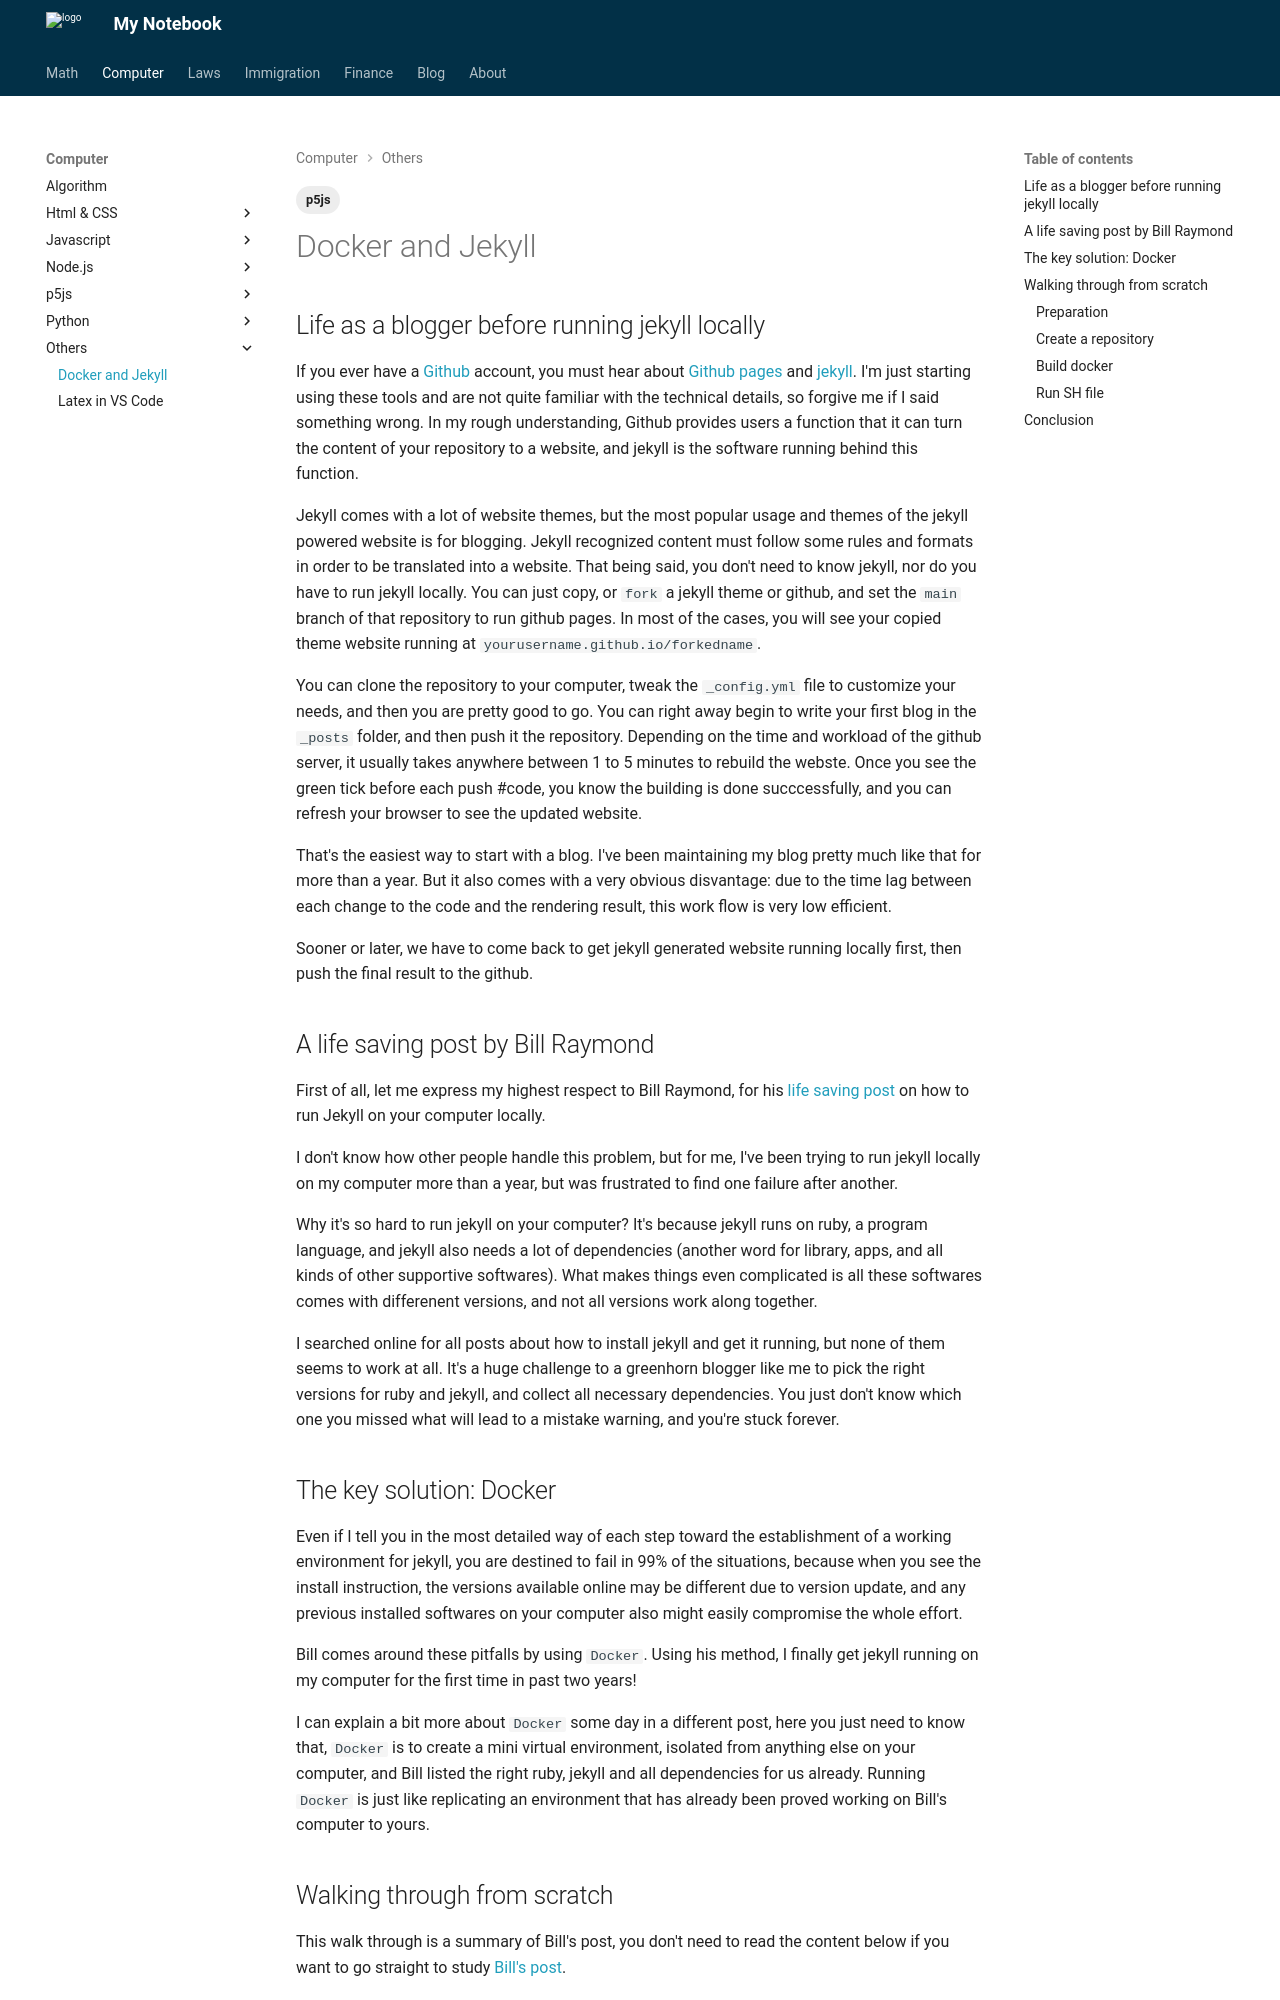

repository: Larry-Cui/notebook · page: Computer/Others/2023-6-14-get-jekyll-running-locally/index.html · generator: mkdocs

---
layout: post
title: How to Get Jekyll Running locally?
date: 2023-06-14
categories: Eng
tags:
  - p5js
---

## Life as a blogger before running jekyll locally

If you ever have a [Github](https://www.github.com){:target="\_blank"} account, you must hear about [Github pages](https://pages.github.com/){:target="\_blank"} and [jekyll](https://jekyllrb.com){:target="\_blank"}. I'm just starting using these tools and are not quite familiar with the technical details, so forgive me if I said something wrong. In my rough understanding, Github provides users a function that it can turn the content of your repository to a website, and jekyll is the software running behind this function.

Jekyll comes with a lot of website themes, but the most popular usage and themes of the jekyll powered website is for blogging. Jekyll recognized content must follow some rules and formats in order to be translated into a website. That being said, you don't need to know jekyll, nor do you have to run jekyll locally. You can just copy, or `fork` a jekyll theme or github, and set the `main` branch of that repository to run github pages. In most of the cases, you will see your copied theme website running at `yourusername.github.io/forkedname`.

You can clone the repository to your computer, tweak the `_config.yml` file to customize your needs, and then you are pretty good to go. You can right away begin to write your first blog in the `_posts` folder, and then push it the repository. Depending on the time and workload of the github server, it usually takes anywhere between 1 to 5 minutes to rebuild the webste. Once you see the green tick before each push #code, you know the building is done succcessfully, and you can refresh your browser to see the updated website.

That's the easiest way to start with a blog. I've been maintaining my blog pretty much like that for more than a year. But it also comes with a very obvious disvantage: due to the time lag between each change to the code and the rendering result, this work flow is very low efficient.

Sooner or later, we have to come back to get jekyll generated website running locally first, then push the final result to the github.

## A life saving post by Bill Raymond

First of all, let me express my highest respect to Bill Raymond, for his [life saving post](https://gist.github.com/BillRaymond/db761d6b53dc4a237b095819d33c7332){:target="\_blank"} on how to run Jekyll on your computer locally.

I don't know how other people handle this problem, but for me, I've been trying to run jekyll locally on my computer more than a year, but was frustrated to find one failure after another.

Why it's so hard to run jekyll on your computer? It's because jekyll runs on ruby, a program language, and jekyll also needs a lot of dependencies (another word for library, apps, and all kinds of other supportive softwares). What makes things even complicated is all these softwares comes with differenent versions, and not all versions work along together.

I searched online for all posts about how to install jekyll and get it running, but none of them seems to work at all. It's a huge challenge to a greenhorn blogger like me to pick the right versions for ruby and jekyll, and collect all necessary dependencies. You just don't know which one you missed what will lead to a mistake warning, and you're stuck forever.

## The key solution: Docker

Even if I tell you in the most detailed way of each step toward the establishment of a working environment for jekyll, you are destined to fail in 99% of the situations, because when you see the install instruction, the versions available online may be different due to version update, and any previous installed softwares on your computer also might easily compromise the whole effort.

Bill comes around these pitfalls by using `Docker`. Using his method, I finally get jekyll running on my computer for the first time in past two years!

I can explain a bit more about `Docker` some day in a different post, here you just need to know that, `Docker` is to create a mini virtual environment, isolated from anything else on your computer, and Bill listed the right ruby, jekyll and all dependencies for us already. Running `Docker` is just like replicating an environment that has already been proved working on Bill's computer to yours.
